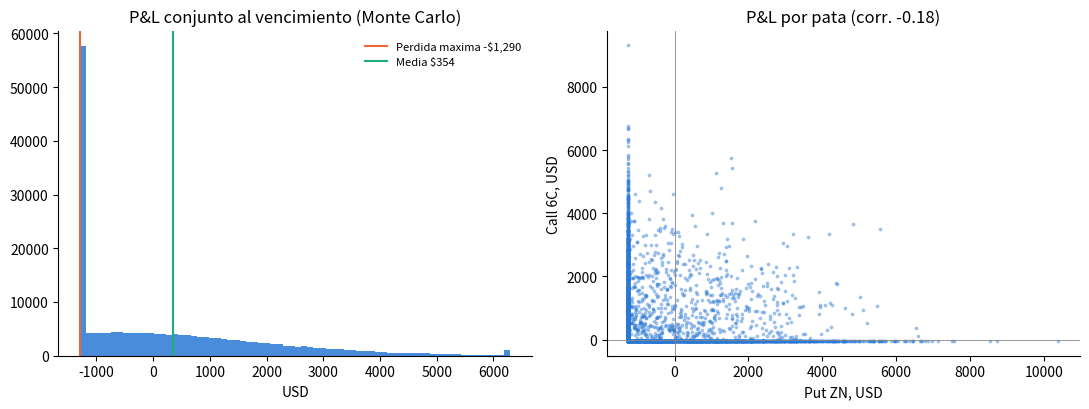

Here is the Python script that generated this plot:
# -*- coding: utf-8 -*-
"""
Cobertura del libro de swaps de Walmart con futuros de tasa y de divisa (CME).
Opciones semanales con vencimiento el lunes 9 de noviembre de 2026.

Contexto. Walmart recibe fijo y paga variable sobre 4,771 MM USD nocionales
(Nota 7 del 10-K) y debe C$5,000 MM. Ni Investopedia ni CME Practice operan
swaps OTC, asi que se usa un proxy listado:

    - Put comprado sobre ZN (nota del Tesoro a 10 anos): gana si suben las tasas,
      que es el escenario que le cuesta al swap receptor de fijo.
    - Call comprado sobre 6C (dolar canadiense): gana si el CAD se aprecia,
      que es el escenario que encarece la deuda en CAD.

Este script hace cuatro cosas y las deja en CSV y PNG:
    1. DV01 del libro de swaps y razon de cobertura (con el supuesto declarado).
    2. Valuacion Black (1976) contra arbol binomial CRR (opciones americanas).
    3. Monte Carlo del P&L conjunto con correlacion entre las dos patas.
    4. Dimensionamiento por presupuesto de riesgo, no por precio unitario.

Los parametros de entrada son los de zn.py y fx_6c.py (lectura del 5-nov-2026).
Los tickets de CME Practice son del 6-nov-2026 a las 2:59 pm CST (2.40 DTE).

Uso:  python3 swap_cobertura.py [carpeta_de_salida]
"""
# %% Parametros
import sys, os
from math import log, sqrt, exp, erf, pi
import numpy as np
from scipy.stats import norm

SALIDA = sys.argv[1] if len(sys.argv) > 1 else "salida_swap"
os.makedirs(SALIDA, exist_ok=True)
SEMILLA = 20261107

RF = 0.0394                       # tasa libre de riesgo (mismo valor que zn.py y fx_6c.py)
CUENTA = 101_200.63               # Practice Funds de CME al 6-nov-2026
PRESUPUESTO = 0.05                # tope de prima: 5% de la cuenta
T_ENTRADA = 2.4 / 365.0           # 2.40 DTE en el ticket del 6-nov, vence el lunes 9-nov
T_HORIZ = 1.0 / 365.0             # revision a 1 dia, antes del vencimiento

PATAS = {
    "ZN": dict(nombre="Put ZNA6 107.25", tipo="put", F=107.3172, K=107.25,
               iv=0.0663, mult=1000.0, prima=0.25, n=5),
    "6C": dict(nombre="Call 6C66 0.715", tipo="call", F=0.7145, K=0.715,
               iv=0.0453, mult=100000.0, prima=0.00005, n=8),
}
RHO = 0.30     # correlacion entre el retorno del ZN y el del 6C (supuesto, ver nota)
# Nota sobre RHO: si suben las tasas, ZN cae y el CAD tiende a caer, de modo que los
# retornos de los dos futuros se mueven juntos (rho > 0). Eso hace que el put de ZN y la
# call de 6C tengan P&L de signo opuesto, que es lo que se quiere en una cobertura.

# Supuesto sobre el libro de swaps de Walmart. El 10-K da el nocional (4,771 MM)
# y el valor razonable (-411 MM), no el plazo medio. Se declara 5 anos y se
# muestra la sensibilidad a ese supuesto mas abajo.
NOCIONAL_SWAPS = 4771e6
VIDA_MEDIA = 5.0
PAR_5A = 0.04732                  # tasa par a 5 anos, curva LSEG del 5-nov
DV01_ZN_CONTRATO = 62.0           # USD por pb de un contrato ZN (aprox., nota CTD ~6.4 anos)

# %% Modelos
N = lambda x: 0.5 * (1.0 + erf(x / sqrt(2.0)))
n = lambda x: exp(-0.5 * x * x) / sqrt(2.0 * pi)

def b76(F, K, T, r, s, tipo):
    if T <= 0 or s <= 0:
        v = max(F - K, 0.0) if tipo == "call" else max(K - F, 0.0)
        return v
    d1 = (log(F / K) + 0.5 * s * s * T) / (s * sqrt(T)); d2 = d1 - s * sqrt(T)
    if tipo == "call":
        return exp(-r * T) * (F * N(d1) - K * N(d2))
    return exp(-r * T) * (K * N(-d2) - F * N(-d1))

def delta76(F, K, T, r, s, tipo):
    d1 = (log(F / K) + 0.5 * s * s * T) / (s * sqrt(T))
    return exp(-r * T) * (N(d1) if tipo == "call" else N(d1) - 1.0)

def crr_futuro(F, K, T, r, s, tipo, pasos=800, americana=True):
    """Arbol CRR para opcion sobre futuro: el futuro tiene deriva cero bajo Q."""
    dt = T / pasos; u = exp(s * sqrt(dt)); d = 1.0 / u
    p = (1.0 - d) / (u - d); desc = exp(-r * dt)
    j = np.arange(pasos + 1)
    S = F * u ** (pasos - j) * d ** j
    v = np.maximum(S - K, 0.0) if tipo == "call" else np.maximum(K - S, 0.0)
    for i in range(pasos - 1, -1, -1):
        v = desc * (p * v[:-1] + (1.0 - p) * v[1:])
        if americana:
            S = F * u ** (i - np.arange(i + 1)) * d ** np.arange(i + 1)
            ej = np.maximum(S - K, 0.0) if tipo == "call" else np.maximum(K - S, 0.0)
            v = np.maximum(v, ej)
    return float(v[0])

# %% 1. DV01 del libro de swaps y razon de cobertura
def anualidad(par, anios):
    """Factor de anualidad con una curva plana al nivel de la tasa par."""
    return (1.0 - (1.0 + par) ** (-anios)) / par

ann = anualidad(PAR_5A, VIDA_MEDIA)
dv01_swaps = NOCIONAL_SWAPS * ann * 1e-4
print("=" * 72)
print("1. DV01 DEL LIBRO DE SWAPS Y RAZON DE COBERTURA")
print("=" * 72)
print(f"  Nocional receptor de fijo      : ${NOCIONAL_SWAPS/1e6:,.0f} MM")
print(f"  Vida media supuesta            : {VIDA_MEDIA:.1f} anos (supuesto, no viene del 10-K)")
print(f"  Anualidad a {PAR_5A*100:.3f}%          : {ann:.3f}")
print(f"  DV01 del libro                 : ${dv01_swaps:,.0f} por punto base")
print(f"  (valor razonable reportado -411 MM; el DV01 ordena de magnitud la perdida por tasas)")

print("\n  Sensibilidad al supuesto de vida media:")
print(f"  {'Vida media':>11} {'DV01 (USD/pb)':>15} {'Contratos ZN':>14}")
for vm in (3.0, 4.0, 5.0, 6.0, 7.0):
    d = NOCIONAL_SWAPS * anualidad(PAR_5A, vm) * 1e-4
    print(f"  {vm:>10.1f}a {d:>15,.0f} {d/DV01_ZN_CONTRATO:>14,.0f}")

p_zn = PATAS["ZN"]
delta_zn = delta76(p_zn["F"], p_zn["K"], T_ENTRADA, RF, p_zn["iv"], "put")
dv01_pata = abs(delta_zn) * DV01_ZN_CONTRATO * p_zn["n"]
print(f"\n  Delta del put ZN               : {delta_zn:.3f}")
print(f"  DV01 efectivo de {p_zn['n']} puts ZN    : ${dv01_pata:,.1f} por pb")
razon = dv01_pata / dv01_swaps
print(f"  Razon de cobertura             : {razon*100:.4f}% del DV01 del libro")
print("  Lectura: con una cuenta de practica de ~$100 mil la posicion es una")
print("  demostracion a escala, no una cobertura efectiva. Lo que se evalua es la")
print("  logica de la cobertura y el dimensionamiento, no su tamano.")

# %% 2. Black vs arbol CRR
print("\n" + "=" * 72)
print("2. VALUACION: BLACK (1976) VS ARBOL BINOMIAL CRR (800 PASOS, AMERICANA)")
print("=" * 72)
print(f"  {'Pata':<18} {'Black':>10} {'CRR amer.':>11} {'CRR eur.':>10} {'Prima ticket':>11} {'Dif. B-real':>12}")
filas_val = []
for k, p in PATAS.items():
    b = b76(p["F"], p["K"], T_ENTRADA, RF, p["iv"], p["tipo"])
    ca = crr_futuro(p["F"], p["K"], T_ENTRADA, RF, p["iv"], p["tipo"], 800, True)
    ce = crr_futuro(p["F"], p["K"], T_ENTRADA, RF, p["iv"], p["tipo"], 800, False)
    p["b76"], p["crr"] = b, ca
    filas_val.append((p["nombre"], b, ca, ce, p["prima"]))
    f = "{:>10.6f}" if k == "6C" else "{:>10.4f}"
    print(f"  {p['nombre']:<18} {f.format(b)} {f.format(ca).rjust(11)} {f.format(ce)} {f.format(p['prima']).rjust(11)} {f.format(b-p['prima']).rjust(12)}")
print("  La prima es el limite del ticket del 6-nov. En el put de ZN queda por encima del modelo")
print("  (la volatilidad implicita de la semanal es mayor que la usada). El limite del call de 6C")
print("  es el tick minimo (0.00005), muy por debajo de la valuacion: por eso el modelo le asigna ganancia esperada positiva.")

# %% 3. Monte Carlo del P&L conjunto
print("\n" + "=" * 72)
print("3. MONTE CARLO DEL P&L CONJUNTO (200,000 TRAYECTORIAS, RHO = %.2f)" % RHO)
print("=" * 72)
rng = np.random.default_rng(SEMILLA)
NSIM = 200_000
Z1 = rng.standard_normal(NSIM // 2); Z2 = rng.standard_normal(NSIM // 2)
Z1 = np.concatenate([Z1, -Z1]); Z2 = np.concatenate([Z2, -Z2])        # antitetico
Zc = RHO * Z1 + sqrt(1 - RHO ** 2) * Z2

def terminal(F, s, T, z):
    return F * np.exp(-0.5 * s * s * T + s * sqrt(T) * z)

def payoff_vec(S, K, tipo):
    return np.maximum(S - K, 0.0) if tipo == "call" else np.maximum(K - S, 0.0)

costo = {}; pnl = {}
for (k, p), z in zip(PATAS.items(), (Z1, Zc)):
    costo[k] = p["prima"] * p["mult"] * p["n"]
    S = terminal(p["F"], p["iv"], T_ENTRADA, z)
    pnl[k] = payoff_vec(S, p["K"], p["tipo"]) * p["mult"] * p["n"] - costo[k]
pnl_tot = pnl["ZN"] + pnl["6C"]
COSTO_TOT = sum(costo.values())

def resumen(nombre, x, c):
    q = np.percentile(x, [5, 25, 50, 75, 95])
    var95 = -np.percentile(x, 5); cvar = -x[x <= np.percentile(x, 5)].mean()
    return (nombre, x.mean(), x.std(), q, (x > 0).mean(), var95, cvar, c)

filas = [resumen("Put ZN", pnl["ZN"], costo["ZN"]),
         resumen("Call 6C", pnl["6C"], costo["6C"]),
         resumen("Conjunto", pnl_tot, COSTO_TOT)]
print(f"  Prima total comprometida: ${COSTO_TOT:,.0f}  ({COSTO_TOT/CUENTA*100:.2f}% de la cuenta)")
print(f"  Perdida maxima posible   : ${-COSTO_TOT:,.0f}  (no hay patas vendidas)\n")
print(f"  {'':<10} {'Media':>9} {'Desv.':>9} {'P5':>9} {'P50':>9} {'P95':>9} {'P(ganar)':>9} {'CVaR95':>9}")
for nom, m, sd, q, pg, v, cv, c in filas:
    print(f"  {nom:<10} {m:>9,.0f} {sd:>9,.0f} {q[0]:>9,.0f} {q[2]:>9,.0f} {q[4]:>9,.0f} {pg*100:>8.1f}% {cv:>9,.0f}")
corr_pnl = np.corrcoef(pnl["ZN"], pnl["6C"])[0, 1]
print(f"\n  Correlacion entre los P&L de las dos patas: {corr_pnl:+.3f}")
print("  (Negativa: una pata financia a la otra. Es lo que distingue una cobertura de acumulacion.)")
print(f"  Media del conjunto ${pnl_tot.mean():,.0f}: la pata de ZN pierde en promedio (costo del seguro) y la de 6C gana en promedio")
print("  solo porque su limite (0.00005) esta muy por debajo de la valuacion. La media del put de ZN solo es el costo limpio del seguro.")

# Referencia: el ZN solo (misma cantidad, sin la pata de divisa)
pnl_conc = pnl["ZN"]; n_conc = PATAS["ZN"]["n"]; c_conc = costo["ZN"]
print(f"\n  ZN solo ({n_conc} puts, ${c_conc:,.0f}): media ${pnl_conc.mean():,.0f} | desv. ${pnl_conc.std():,.0f} | P(ganar) {(pnl_conc>0).mean()*100:.1f}%")
print(f"  Conjunto          : media ${pnl_tot.mean():,.0f} | desv. ${pnl_tot.std():,.0f} | P(ganar) {(pnl_tot>0).mean()*100:.1f}%")

# P&L a 1 dia con revaluacion Black (antes del vencimiento)
pnl_h = np.zeros(NSIM)
for (k, p), z in zip(PATAS.items(), (Z1, Zc)):
    S = terminal(p["F"], p["iv"], T_ENTRADA - T_HORIZ, z)
    # revaluacion con Black al tiempo remanente, vectorizada
    d1 = (np.log(S / p["K"]) + 0.5 * p["iv"] ** 2 * (T_ENTRADA - T_HORIZ)) / (p["iv"] * sqrt(T_ENTRADA - T_HORIZ))
    d2 = d1 - p["iv"] * sqrt(T_ENTRADA - T_HORIZ)
    if p["tipo"] == "call":
        v = exp(-RF * (T_ENTRADA - T_HORIZ)) * (S * norm.cdf(d1) - p["K"] * norm.cdf(d2))
    else:
        v = exp(-RF * (T_ENTRADA - T_HORIZ)) * (p["K"] * norm.cdf(-d2) - S * norm.cdf(-d1))
    pnl_h += v * p["mult"] * p["n"] - costo[k]
print(f"\n  P&L a 1 dia (revaluado): media ${pnl_h.mean():,.0f} | P5 ${np.percentile(pnl_h,5):,.0f} | P95 ${np.percentile(pnl_h,95):,.0f}")
print("  Con 2.4 dias de vida el valor temporal se consume rapido: por eso el horizonte")
print("  de revision se fija antes de abrir, una de las tres correcciones del ciclo.")

# %% 4. Regimenes y dimensionamiento
print("\n" + "=" * 72)
print("4. REGIMENES Y DIMENSIONAMIENTO POR PRESUPUESTO DE RIESGO")
print("=" * 72)
mov_zn = {"tasas suben": -1.0, "tasas bajan": +1.0}      # puntos de ZN
mov_cad = {"CAD sube": +0.0050, "CAD cae": -0.0050}       # retorno relativo
reg = [("Reflacion (tasas suben, dolar se debilita: CAD sube)", "tasas suben", "CAD sube"),
       ("Fed restrictiva (tasas suben, dolar se fortalece: CAD cae)", "tasas suben", "CAD cae"),
       ("Fed acomodaticia (tasas bajan, dolar se debilita: CAD sube)", "tasas bajan", "CAD sube"),
       ("Aversion al riesgo (tasas bajan, dolar se fortalece: CAD cae)", "tasas bajan", "CAD cae")]
T_R = 0.0                         # los regimenes se valoran al vencimiento (valor intrinseco)
filas_reg = []
print(f"  {'Regimen':<60} {'Put ZN':>9} {'Call 6C':>9} {'Total':>9}")
for nom, a, b in reg:
    pz = PATAS["ZN"]; pc = PATAS["6C"]
    vz = b76(pz["F"] + mov_zn[a], pz["K"], T_R, RF, pz["iv"], "put") * pz["mult"] * pz["n"] - costo["ZN"]
    vc = b76(pc["F"] * (1 + mov_cad[b]), pc["K"], T_R, RF, pc["iv"], "call") * pc["mult"] * pc["n"] - costo["6C"]
    filas_reg.append((nom, vz, vc, vz + vc))
    print(f"  {nom:<60} {vz:>9,.0f} {vc:>9,.0f} {vz+vc:>9,.0f}")
print("  Solo el cuarto regimen castiga las dos patas: dolar fuerte con rendimientos a la baja,\n  el patron de una fuga hacia la calidad. En los otros tres una pata financia a la otra.")

print("\n  Dimensionamiento: las cantidades (5 y 8) son las de los tickets del 6-nov.")
prima_t = {k: p["prima"] * p["mult"] for k, p in PATAS.items()}
print(f"    Put ZN : 5 x ${prima_t['ZN']:,.0f} = ${costo['ZN']:,.0f}")
print(f"    Call 6C: 8 x ${prima_t['6C']:,.0f} = ${costo['6C']:,.0f}")
print(f"    Total  : ${COSTO_TOT:,.0f} = {COSTO_TOT/CUENTA*100:.2f}% de la cuenta (tope del 5% sin usar)")
presup_pata = {"ZN": 2750.0, "6C": 2100.0}
print("  Referencia: con la regla de presupuesto por pata (contratos = presupuesto / (prima x mult))")
for k, p in PATAS.items():
    b = b76(p["F"], p["K"], T_ENTRADA, RF, p["iv"], p["tipo"]) * p["mult"]
    print(f"    {p['nombre']:<18} a precio Black (${b:,.0f} por contrato): {int(presup_pata[k] // b)} contratos")

# %% Salidas
import csv
with open(os.path.join(SALIDA, "swap_resumen_mc.csv"), "w", newline="", encoding="utf-8") as f:
    w = csv.writer(f); w.writerow(["pata", "media", "desv", "p5", "p25", "p50", "p75", "p95", "p_ganar", "var95", "cvar95", "prima"])
    for nom, m, sd, q, pg, v, cv, c in filas:
        w.writerow([nom, round(m, 2), round(sd, 2)] + [round(x, 2) for x in q] + [round(pg, 4), round(v, 2), round(cv, 2), round(c, 2)])
with open(os.path.join(SALIDA, "swap_regimenes.csv"), "w", newline="", encoding="utf-8") as f:
    w = csv.writer(f); w.writerow(["regimen", "put_zn", "call_6c", "total"])
    for r in filas_reg: w.writerow([r[0]] + [round(x, 2) for x in r[1:]])
with open(os.path.join(SALIDA, "swap_valuacion.csv"), "w", newline="", encoding="utf-8") as f:
    w = csv.writer(f); w.writerow(["pata", "black", "crr_americana", "crr_europea", "prima_ticket"])
    for r in filas_val: w.writerow([r[0]] + [round(x, 6) for x in r[1:]])

with open(os.path.join(SALIDA, "swap_dv01.csv"), "w", newline="", encoding="utf-8") as f:
    w = csv.writer(f); w.writerow(["vida_media_anios", "dv01_usd_por_pb", "contratos_zn_equivalentes"])
    for vm in (3.0, 4.0, 5.0, 6.0, 7.0):
        d = NOCIONAL_SWAPS * anualidad(PAR_5A, vm) * 1e-4
        w.writerow([vm, round(d, 0), round(d / DV01_ZN_CONTRATO, 0)])
    w.writerow(["pata_efectiva_5_puts_zn", round(dv01_pata, 1), round(razon * 100, 4)])

try:
    import matplotlib; matplotlib.use("Agg")
    import matplotlib.pyplot as plt
    AZUL, NARANJA, VERDE, GRIS = "#2a78d6", "#eb6834", "#1baf7a", "#898781"
    fig, ax = plt.subplots(1, 2, figsize=(11, 4.2))
    lim = np.percentile(pnl_tot, [0.5, 99.5])
    ax[0].hist(np.clip(pnl_tot, *lim), bins=70, color=AZUL, alpha=.85)
    ax[0].axvline(-COSTO_TOT, color=NARANJA, lw=1.5, label=f"Perdida maxima -${COSTO_TOT:,.0f}")
    ax[0].axvline(pnl_tot.mean(), color=VERDE, lw=1.5, label=f"Media ${pnl_tot.mean():,.0f}")
    ax[0].set_title("P&L conjunto al vencimiento (Monte Carlo)"); ax[0].set_xlabel("USD"); ax[0].legend(frameon=False, fontsize=8)
    ax[1].scatter(pnl["ZN"][::40], pnl["6C"][::40], s=3, color=AZUL, alpha=.35)
    ax[1].axhline(0, color=GRIS, lw=.6); ax[1].axvline(0, color=GRIS, lw=.6)
    ax[1].set_title(f"P&L por pata (corr. {corr_pnl:+.2f})"); ax[1].set_xlabel("Put ZN, USD"); ax[1].set_ylabel("Call 6C, USD")
    for a in ax:
        for s in ("top", "right"): a.spines[s].set_visible(False)
    fig.tight_layout(); fig.savefig(os.path.join(SALIDA, "swap_montecarlo.png"), dpi=150)
    print("\nGuardado:", os.path.join(SALIDA, "swap_montecarlo.png"))
except Exception as e:
    print("Sin grafica:", e)
print("Guardados los CSV en", SALIDA)
